Image classification data set "data" (satorres8/CARD-RECOGNIZER on GitHub). Class labels (54): 10 of clubs, 10 of diamonds, 10 of hearts, 10 of spades, 2 of clubs, 2 of diamonds, 2 of hearts, 2 of spades, 3 of clubs, 3 of diamonds, 3 of hearts, 3 of spades, 4 of clubs, 4 of diamonds, 4 of hearts, 4 of spades, 5 of clubs, 5 of diamonds, 5 of hearts, 5 of spades, 6 of clubs, 6 of diamonds, 6 of hearts, 6 of spades, 7 of clubs, 7 of diamonds, 7 of hearts, 7 of spades, 8 of clubs, 8 of diamonds, 8 of hearts, 8 of spades, 9 of clubs, 9 of diamonds, 9 of hearts, 9 of spades, ace of clubs, ace of diamonds, ace of hearts, ace of spades, black joker, jack of clubs, jack of diamonds, jack of hearts, jack of spades, king of clubs, king of diamonds, king of hearts, king of spades, queen of clubs, queen of diamonds, queen of hearts, queen of spades, red joker.

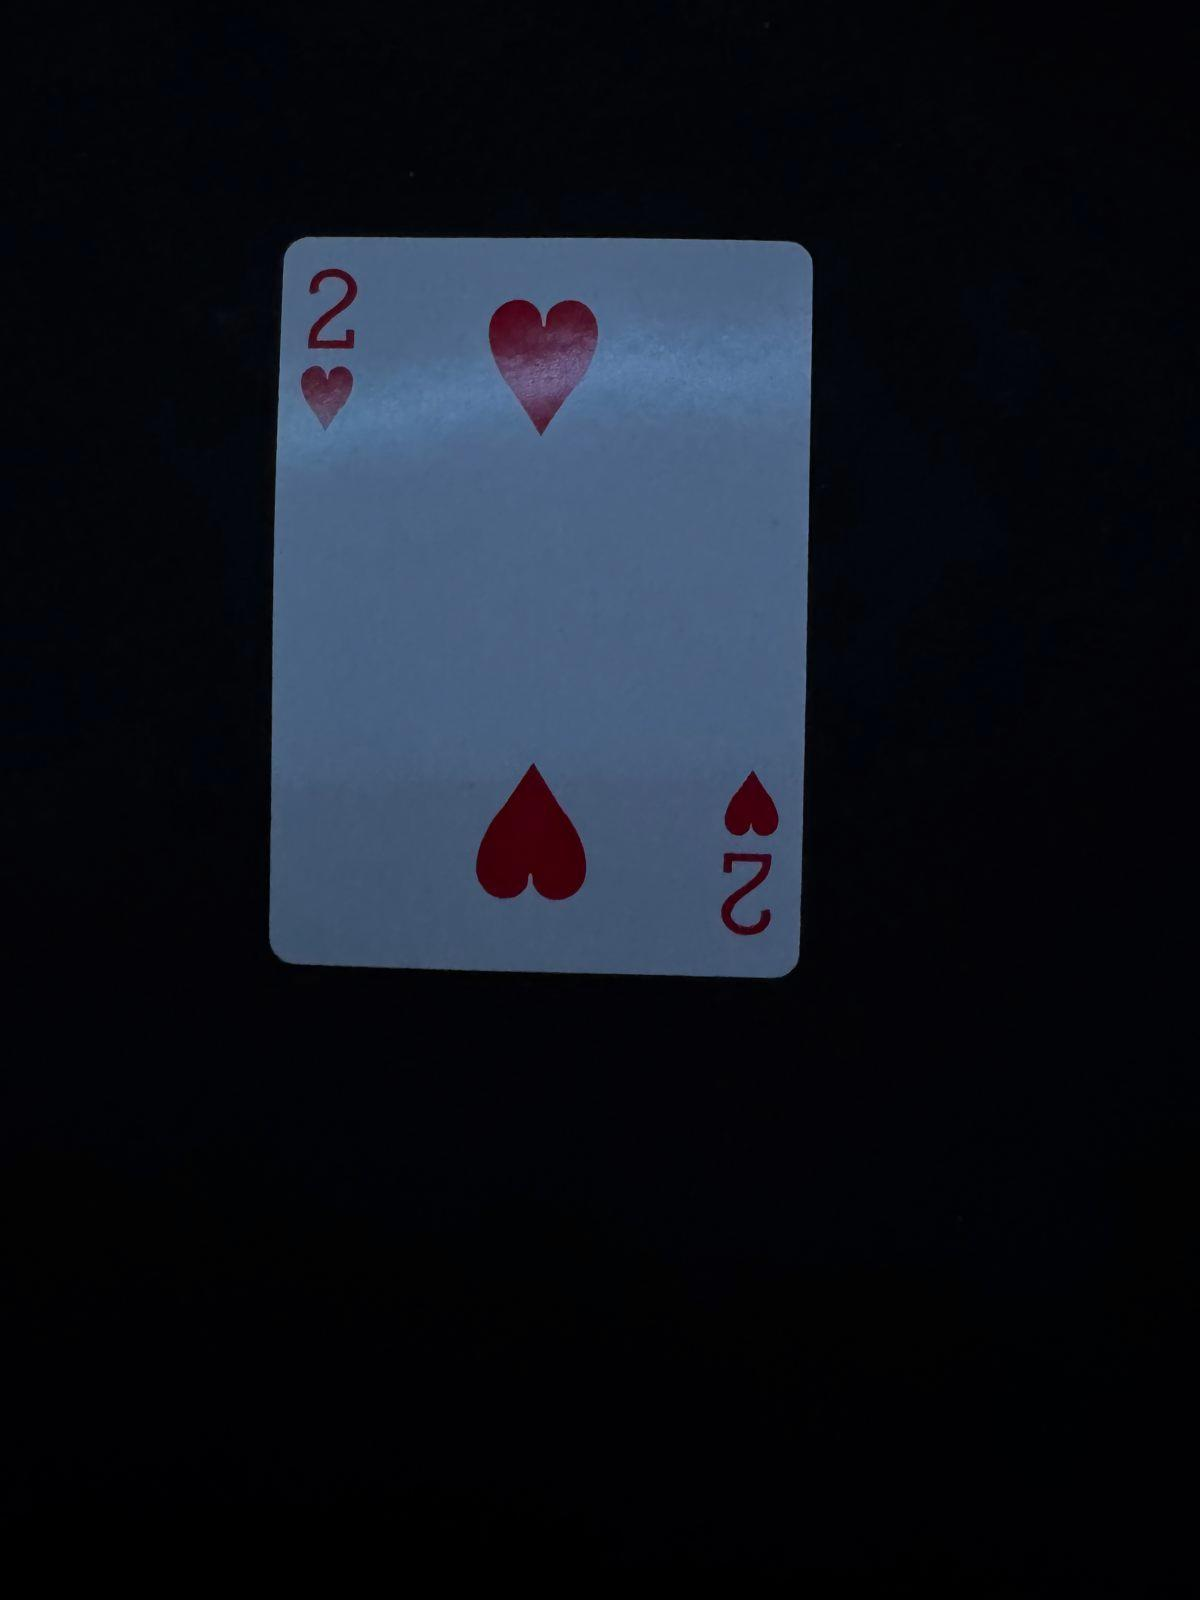
Label: 2 of hearts

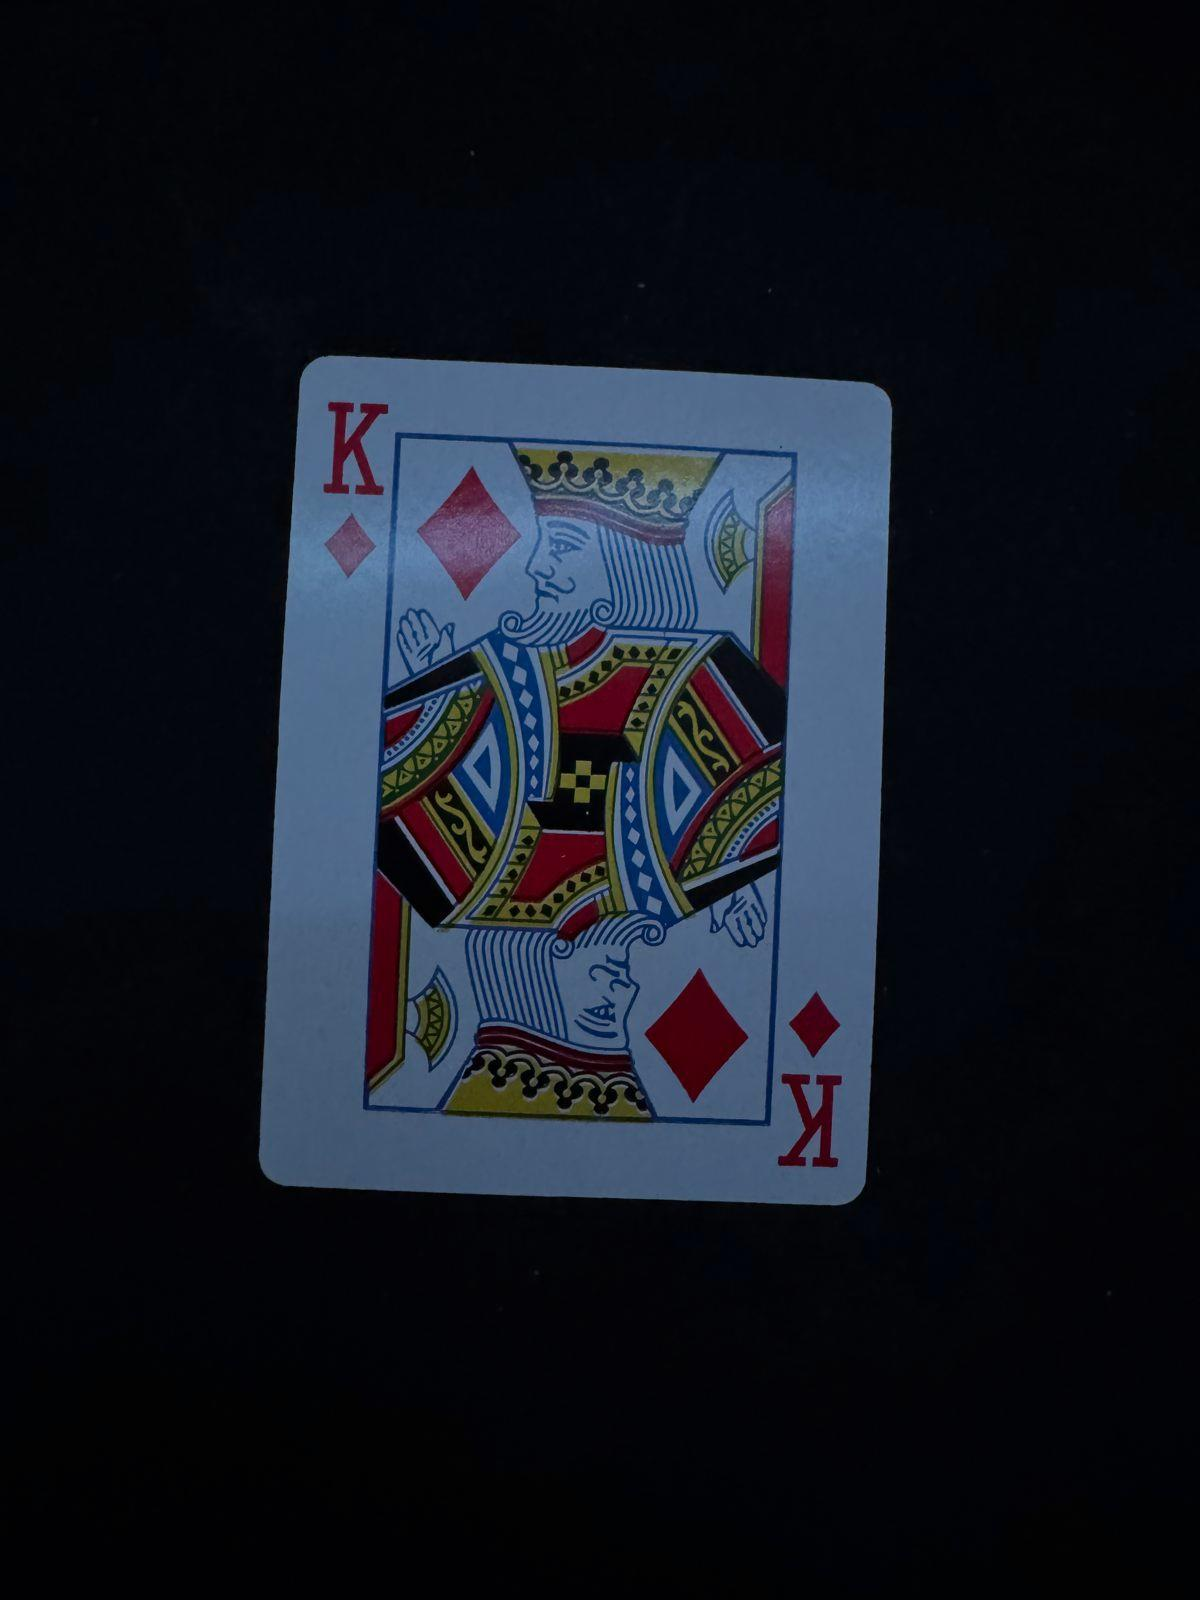
Label: king of diamonds

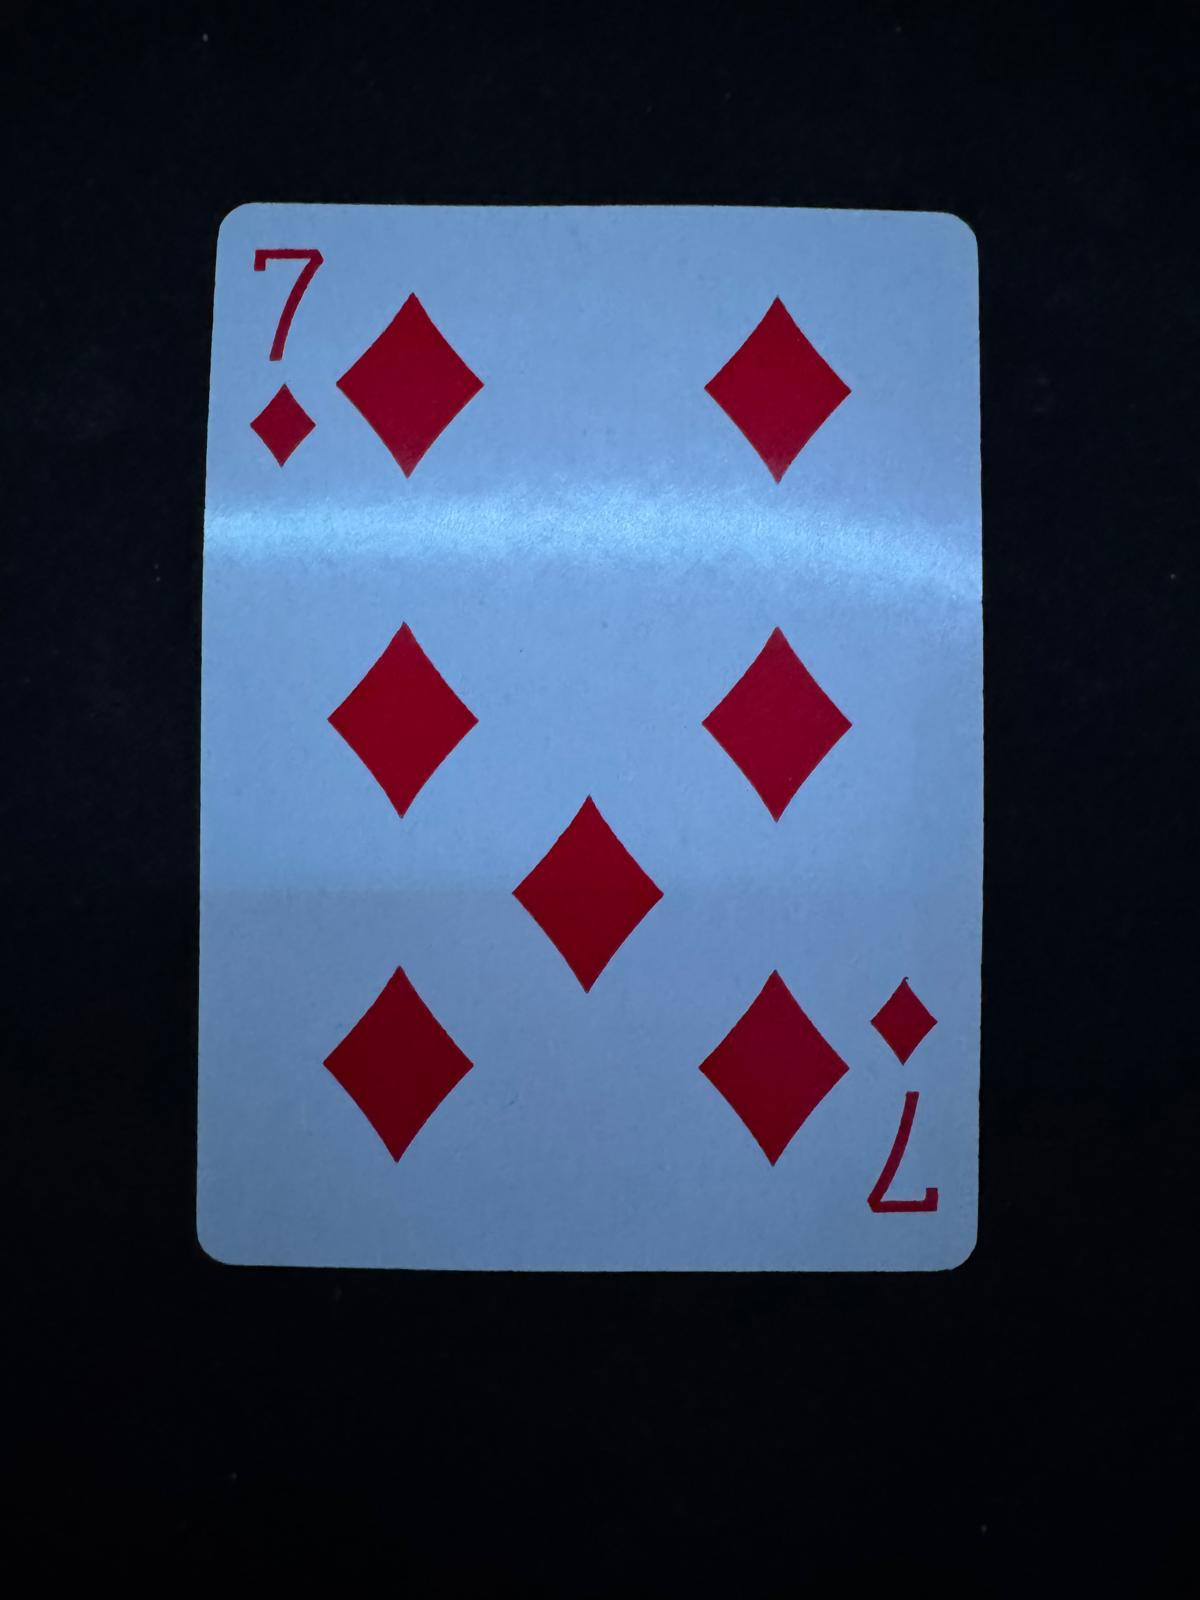
Label: 7 of diamonds

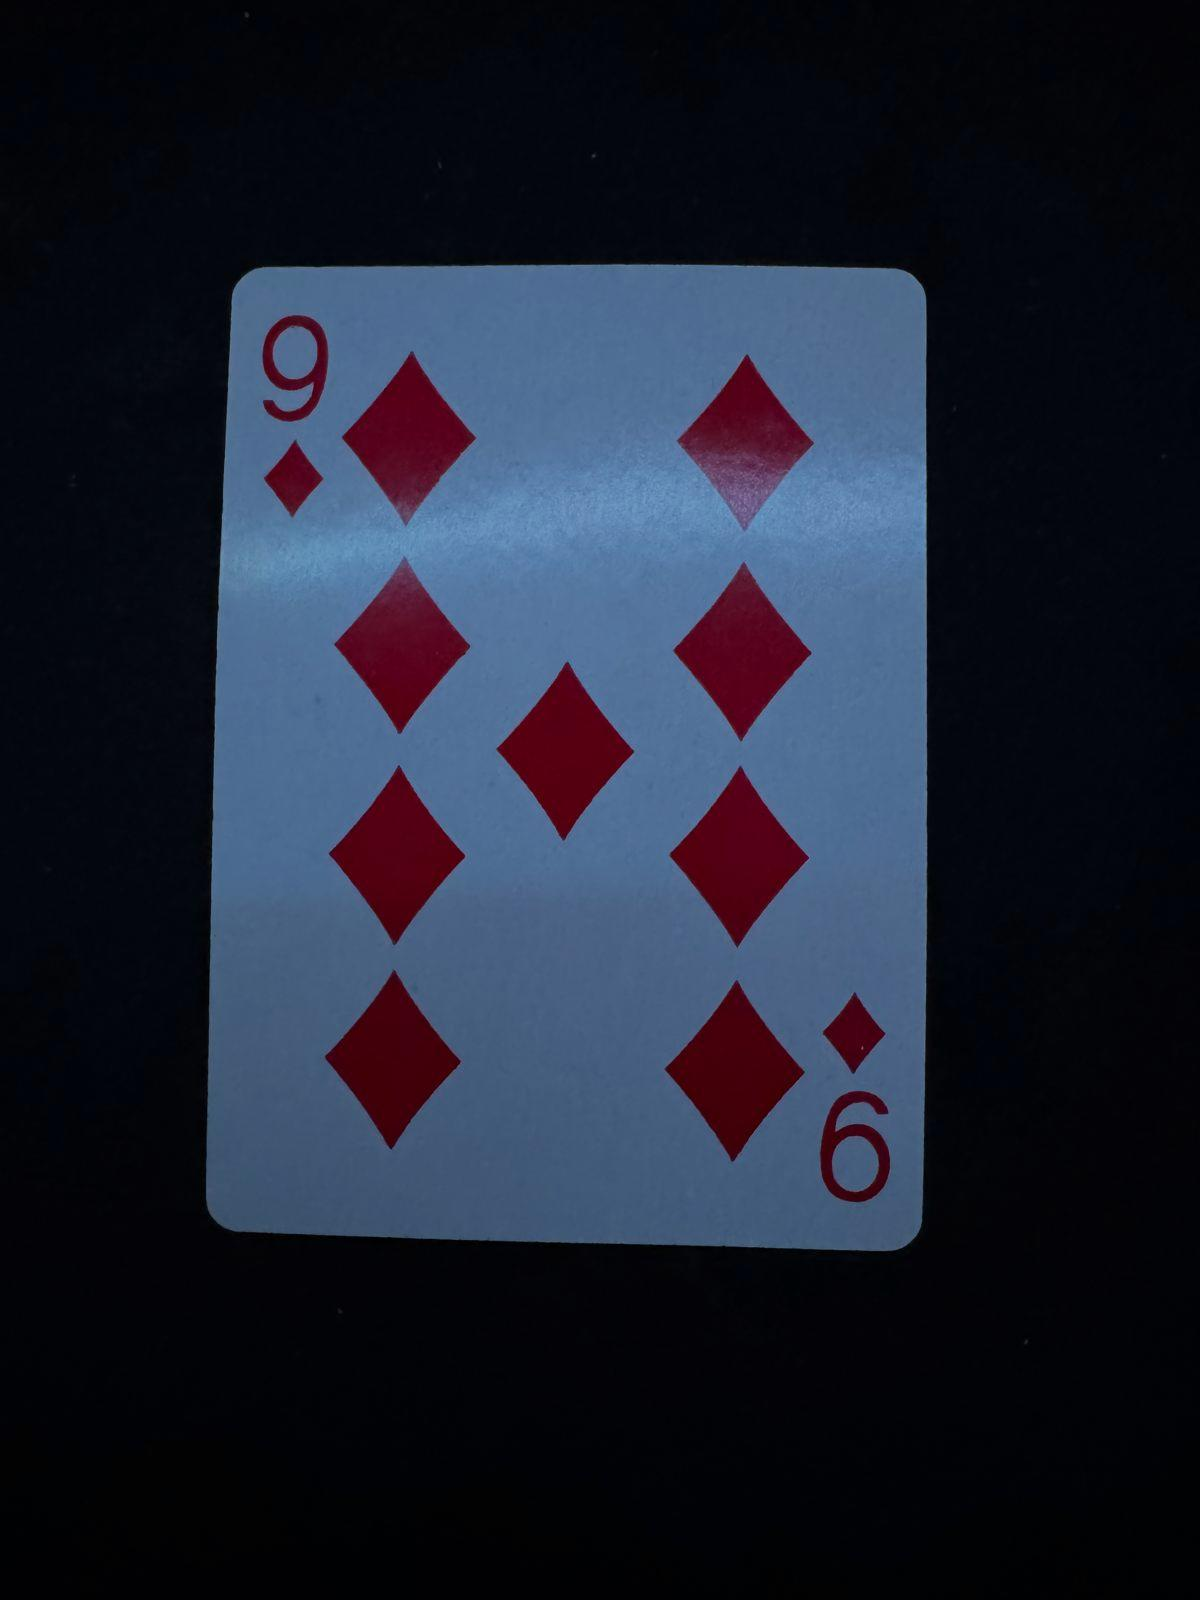
Label: 9 of diamonds

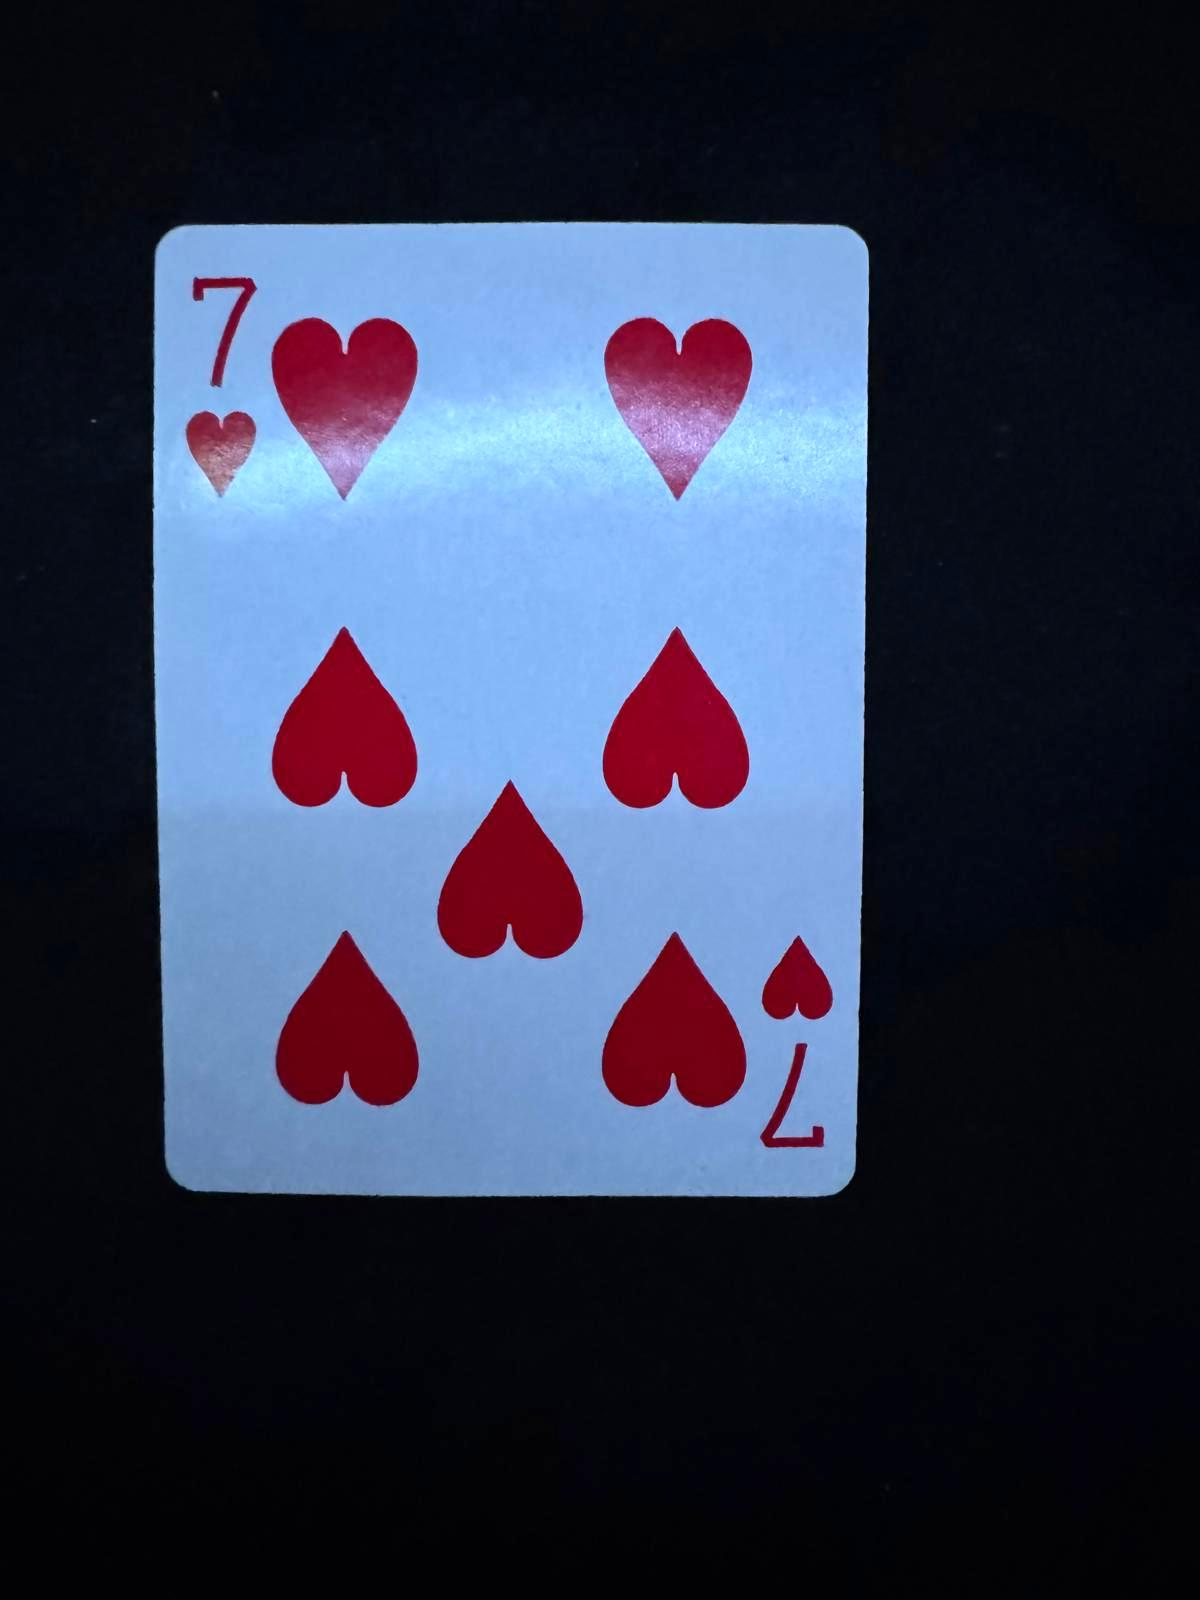
Label: 7 of hearts

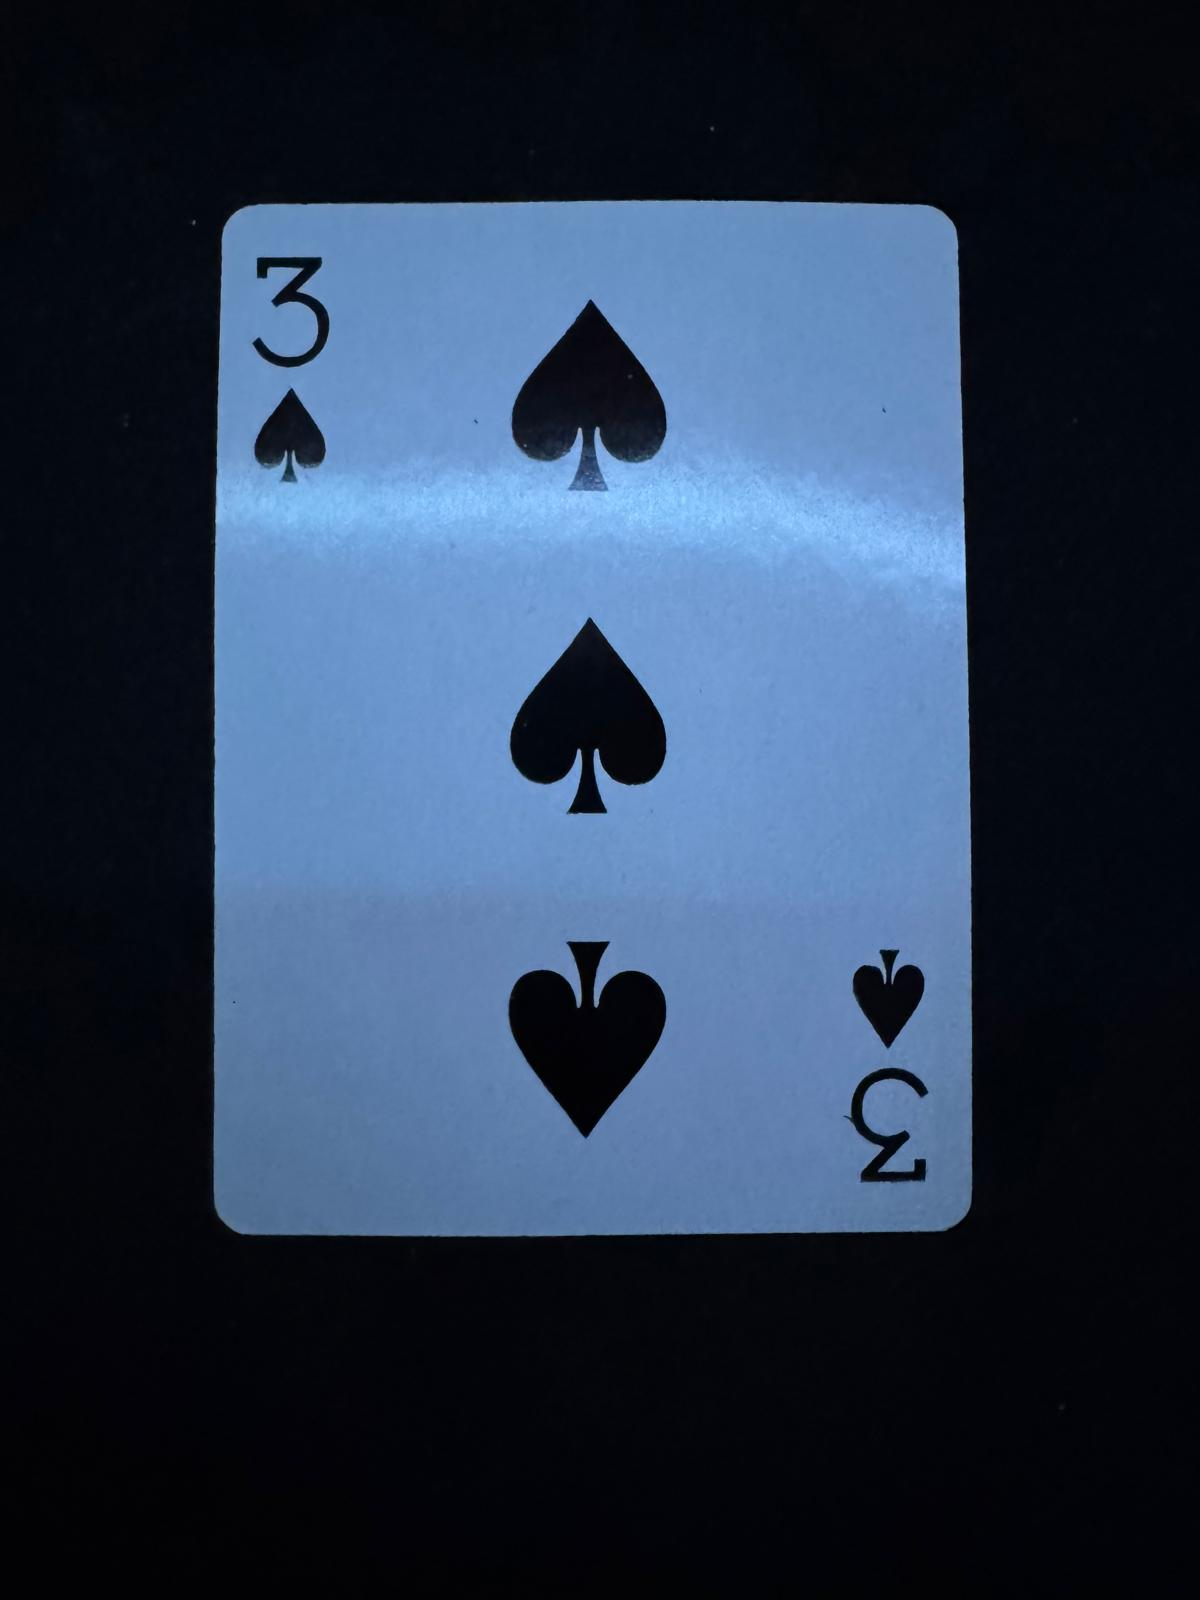
Label: 3 of spades
